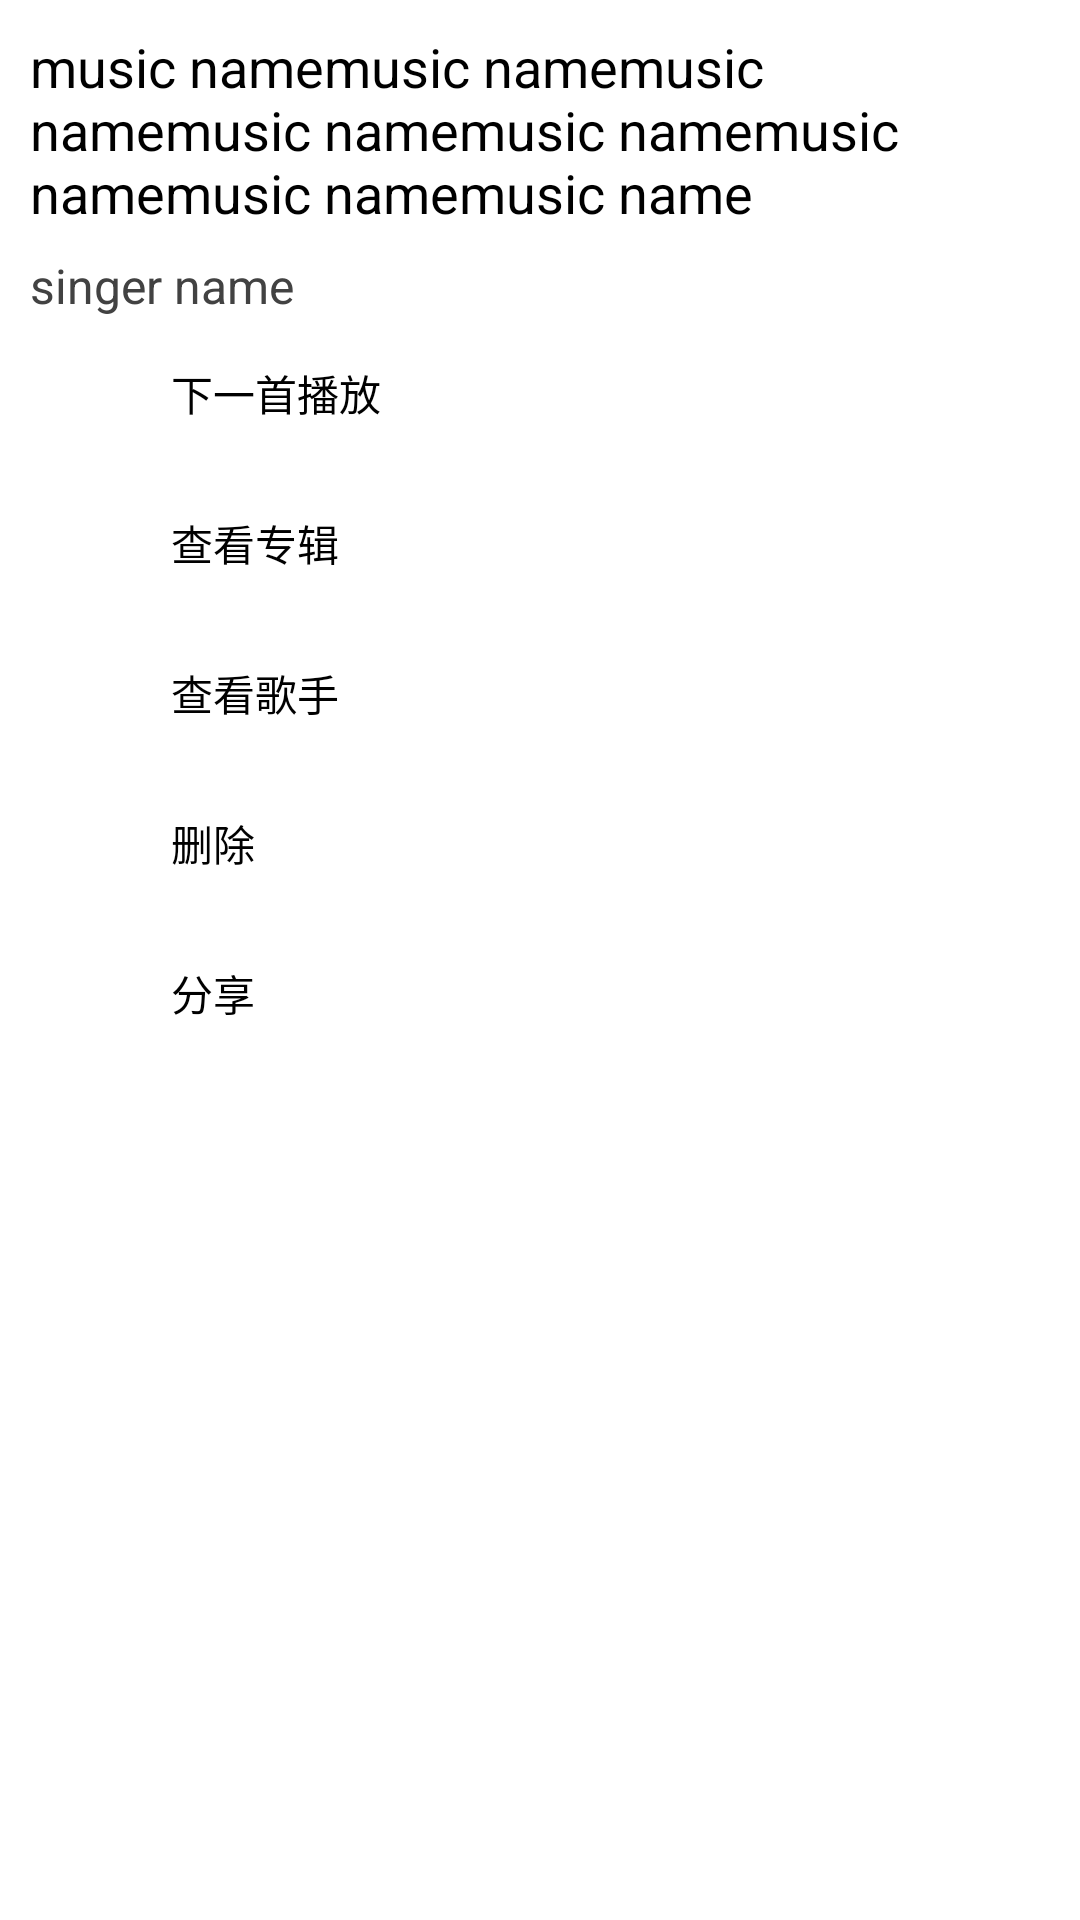

Reconstruct the res/layout file that produces this screen, plus the resources it refers to.
<!-- AndroidManifest.xml: application theme AppTheme -->
<!-- res/layout/dialog_bottom_list.xml -->
<?xml version="1.0" encoding="utf-8"?>
<androidx.core.widget.NestedScrollView
    xmlns:android="http://schemas.android.com/apk/res/android"
    android:layout_width="match_parent"
    android:layout_height="match_parent"
    android:background="@drawable/bg_dialog_bottom_list"
    android:paddingStart="10dp"
    android:paddingEnd="10dp"
    >

        <LinearLayout
            android:layout_width="match_parent"
            android:layout_height="match_parent"
            android:orientation="vertical"
            android:layout_marginTop="10dp"
            >

            <TextView
                android:id="@+id/song_name_bottom_dialog"
                android:layout_width="match_parent"
                android:layout_height="wrap_content"
                android:text="@string/music_name"
                android:textColor="@color/black"
                android:textSize="18sp"
                />

            <TextView
                android:id="@+id/song_album_bottom_dialog"
                android:layout_width="match_parent"
                android:layout_height="wrap_content"
                android:text="@string/singer_name"
                android:textSize="16sp"
                android:textColor="@color/grey800"
                android:layout_marginTop="8dp"
                />
            <LinearLayout
                android:id="@+id/next_song_ll"
                android:layout_width="match_parent"
                android:layout_height="50dp"
                android:gravity="center_vertical"
                >
                <androidx.appcompat.widget.AppCompatImageView
                    android:layout_width="30dp"
                    android:layout_height="30dp"
                    android:scaleType="centerCrop"
                    />
                <TextView
                    android:layout_width="wrap_content"
                    android:layout_height="wrap_content"
                    android:text="下一首播放"
                    android:textColor="@color/black"
                    android:layout_marginStart="17dp"
                    />

            </LinearLayout>

            <LinearLayout
                android:id="@+id/query_album_ll"
                android:layout_width="match_parent"
                android:layout_height="50dp"
                android:gravity="center_vertical"
                >
                <androidx.appcompat.widget.AppCompatImageView
                    android:layout_width="30dp"
                    android:layout_height="30dp"
                    android:scaleType="centerCrop"
                    />
                <TextView
                    android:layout_width="wrap_content"
                    android:layout_height="wrap_content"
                    android:text="查看专辑"
                    android:textColor="@color/black"
                    android:layout_marginStart="17dp"
                    />

            </LinearLayout>

            <LinearLayout
                android:id="@+id/query_singer_ll"
                android:layout_width="match_parent"
                android:layout_height="50dp"
                android:gravity="center_vertical"
                >
                <androidx.appcompat.widget.AppCompatImageView
                    android:layout_width="30dp"
                    android:layout_height="30dp"
                    android:scaleType="centerCrop"
                    />
                <TextView
                    android:layout_width="wrap_content"
                    android:layout_height="wrap_content"
                    android:text="查看歌手"
                    android:textColor="@color/black"
                    android:layout_marginStart="17dp"
                    />

            </LinearLayout>

            <LinearLayout
                android:id="@+id/delete_songs_ll"
                android:layout_width="match_parent"
                android:layout_height="50dp"
                android:gravity="center_vertical"
                >
                <androidx.appcompat.widget.AppCompatImageView
                    android:layout_width="30dp"
                    android:layout_height="30dp"
                    android:scaleType="centerCrop"
                    />
                <TextView
                    android:layout_width="wrap_content"
                    android:layout_height="wrap_content"
                    android:text="删除"
                    android:textColor="@color/black"
                    android:layout_marginStart="17dp"
                    />

            </LinearLayout>

            <LinearLayout
                android:id="@+id/share_songs_ll"
                android:layout_width="match_parent"
                android:layout_height="50dp"
                android:gravity="center_vertical"
                >
                <androidx.appcompat.widget.AppCompatImageView
                    android:layout_width="30dp"
                    android:layout_height="30dp"
                    android:scaleType="centerCrop"
                    />
                <TextView
                    android:layout_width="wrap_content"
                    android:layout_height="wrap_content"
                    android:text="分享"
                    android:textColor="@color/black"
                    android:layout_marginStart="17dp"
                    />

            </LinearLayout>
        </LinearLayout>

    </androidx.core.widget.NestedScrollView>
<!-- resources referenced by this layout -->
<resources>
  <color name="black">#FF000000</color>
  <color name="grey800">#ff424242</color>
  <!-- drawable bg_dialog_bottom_list (drawable) -->
  <shape xmlns:android="http://schemas.android.com/apk/res/android"
      android:shape="rectangle">
      
  
      
      <solid android:color="@color/white" />
  
      
      <stroke
          android:width="1dp"
          android:color="@color/white" />
  
      
      <corners
          android:radius="2dp"
          android:topLeftRadius="8dp"
          android:topRightRadius="8dp"
          android:bottomRightRadius="0dp"
          android:bottomLeftRadius="0dp" />
  
  </shape>
  <string name="music_name">music namemusic namemusic namemusic namemusic namemusic namemusic namemusic name</string>
  <string name="singer_name">singer name</string>
  <style name="AppTheme" parent="@style/BaseTheme">
  
      </style>
  <color name="white">#FFFFFFFF</color>
  <style name="BaseTheme" parent="Theme.AppCompat.Light.NoActionBar">
          
          <item name="colorPrimary">@color/colorPrimary</item>
          <item name="colorPrimaryDark">@color/colorPrimaryDark</item>
          <item name="colorAccent">@color/colorAccent</item>
          <item name="android:textColorPrimary">@color/text_primary</item>
          <item name="android:windowBackground">@android:color/white</item>
          <item name="colorControlActivated">@color/colorAccent</item>
          
          <item name="colorSwitchThumbNormal">@color/gray9a</item>
          
          <item name="android:colorForeground">@color/gray9a</item>
          <item name="android:windowAnimationStyle">@null</item>
      </style>
  <color name="colorPrimary">#222831</color>
  <color name="colorPrimaryDark">#222831</color>
  <color name="colorAccent">#dd9866</color>
  <color name="text_primary">#DE000000</color>
  <color name="gray9a">#9a9a9a</color>
</resources>
